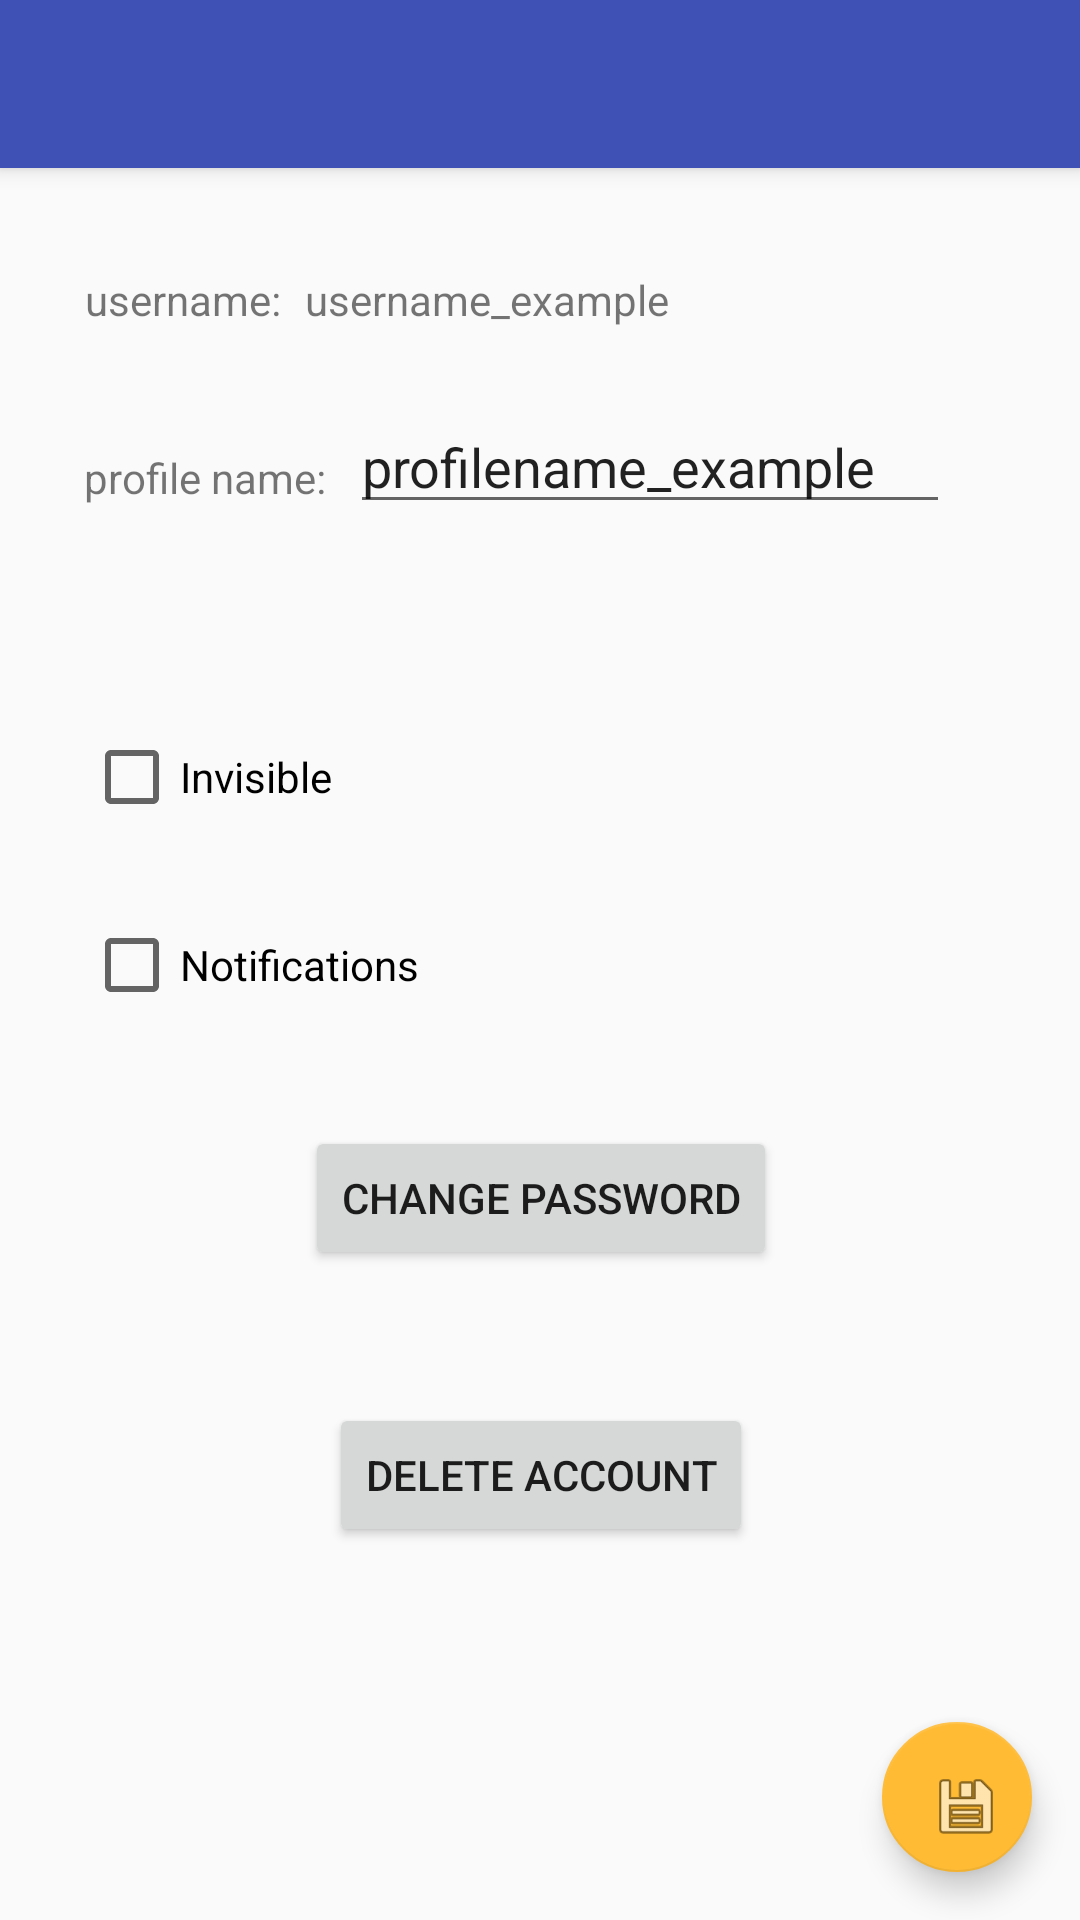

Reconstruct the res/layout file that produces this screen, plus the resources it refers to.
<!-- AndroidManifest.xml: activity theme AppTheme.NoActionBar -->
<!-- res/layout/activity_settings.xml -->
<?xml version="1.0" encoding="utf-8"?>
<android.support.design.widget.CoordinatorLayout xmlns:android="http://schemas.android.com/apk/res/android"
    xmlns:app="http://schemas.android.com/apk/res-auto"
    xmlns:tools="http://schemas.android.com/tools"
    android:layout_width="match_parent"
    android:layout_height="match_parent"
    tools:context="appteam.app.SettingsActivity">

    <android.support.design.widget.AppBarLayout
        android:layout_width="match_parent"
        android:layout_height="wrap_content"
        android:theme="@style/AppTheme.AppBarOverlay">

        <android.support.v7.widget.Toolbar
            android:id="@+id/toolbar"
            android:layout_width="match_parent"
            android:layout_height="?attr/actionBarSize"
            android:background="?attr/colorPrimary"
            app:popupTheme="@style/AppTheme.PopupOverlay" />

    </android.support.design.widget.AppBarLayout>

    <include layout="@layout/content_settings" />

    <android.support.design.widget.FloatingActionButton
        android:id="@+id/settings_save"
        android:layout_width="50dp"
        android:layout_height="50dp"
        android:layout_gravity="bottom|end"
        android:layout_margin="@dimen/fab_margin"
        app:backgroundTint="@android:color/holo_orange_light"
        app:srcCompat="@android:drawable/ic_menu_save" />

</android.support.design.widget.CoordinatorLayout>
<!-- res/layout/content_settings.xml (included above) -->
<?xml version="1.0" encoding="utf-8"?>
<android.support.constraint.ConstraintLayout xmlns:android="http://schemas.android.com/apk/res/android"
    xmlns:app="http://schemas.android.com/apk/res-auto"
    xmlns:tools="http://schemas.android.com/tools"
    android:layout_width="match_parent"
    android:layout_height="match_parent"
    app:layout_behavior="@string/appbar_scrolling_view_behavior"
    tools:context="appteam.app.SettingsActivity"
    tools:showIn="@layout/activity_settings">

    <CheckBox
        android:id="@+id/settings_invisible"
        android:layout_width="wrap_content"
        android:layout_height="wrap_content"
        android:text="Invisible"
        android:layout_marginRight="8dp"
        app:layout_constraintRight_toRightOf="parent"
        android:layout_marginLeft="8dp"
        app:layout_constraintLeft_toLeftOf="parent"
        app:layout_constraintTop_toTopOf="parent"
        android:layout_marginTop="8dp"
        app:layout_constraintBottom_toBottomOf="parent"
        android:layout_marginBottom="8dp"
        app:layout_constraintHorizontal_bias="0.076"
        app:layout_constraintVertical_bias="0.334" />

    <TextView
        android:id="@+id/textView5"
        android:layout_width="wrap_content"
        android:layout_height="wrap_content"
        android:layout_marginBottom="8dp"
        android:layout_marginLeft="8dp"
        android:layout_marginRight="8dp"
        android:layout_marginTop="8dp"
        android:text="profile name:"
        app:layout_constraintBottom_toBottomOf="parent"
        app:layout_constraintHorizontal_bias="0.076"
        app:layout_constraintLeft_toLeftOf="parent"
        app:layout_constraintRight_toRightOf="parent"
        app:layout_constraintTop_toTopOf="parent"
        app:layout_constraintVertical_bias="0.156" />

    <Button
        android:id="@+id/settings_dlt_account"
        android:layout_width="wrap_content"
        android:layout_height="wrap_content"
        android:layout_marginBottom="8dp"
        android:layout_marginLeft="8dp"
        android:layout_marginRight="8dp"
        android:layout_marginTop="8dp"
        android:text="Delete Account"
        app:layout_constraintBottom_toBottomOf="parent"
        app:layout_constraintHorizontal_bias="0.502"
        app:layout_constraintLeft_toLeftOf="parent"
        app:layout_constraintRight_toRightOf="parent"
        app:layout_constraintTop_toTopOf="parent"
        app:layout_constraintVertical_bias="0.776" />

    <CheckBox
        android:id="@+id/settings_notifications"
        android:layout_width="wrap_content"
        android:layout_height="wrap_content"
        android:layout_marginBottom="8dp"
        android:layout_marginLeft="8dp"
        android:layout_marginRight="8dp"
        android:layout_marginTop="8dp"
        android:text="Notifications"
        app:layout_constraintBottom_toBottomOf="parent"
        app:layout_constraintHorizontal_bias="0.086"
        app:layout_constraintLeft_toLeftOf="parent"
        app:layout_constraintRight_toRightOf="parent"
        app:layout_constraintTop_toTopOf="parent"
        app:layout_constraintVertical_bias="0.451" />

    <EditText
        android:id="@+id/settings_profilename"
        android:layout_width="200dp"
        android:layout_height="40dp"
        android:layout_marginBottom="8dp"
        android:layout_marginLeft="8dp"
        android:layout_marginRight="8dp"
        android:layout_marginTop="8dp"
        android:ems="10"
        android:inputType="textPersonName"
        android:text="profilename_example"
        app:layout_constraintBottom_toBottomOf="parent"
        app:layout_constraintHorizontal_bias="0.0"
        app:layout_constraintLeft_toRightOf="@+id/textView5"
        app:layout_constraintRight_toRightOf="parent"
        app:layout_constraintTop_toTopOf="parent"
        app:layout_constraintVertical_bias="0.134" />

    <TextView
        android:id="@+id/textView2"
        android:layout_width="wrap_content"
        android:layout_height="wrap_content"
        android:layout_marginBottom="8dp"
        android:layout_marginLeft="8dp"
        android:layout_marginRight="8dp"
        android:layout_marginTop="8dp"
        android:text="username:"
        app:layout_constraintBottom_toBottomOf="parent"
        app:layout_constraintHorizontal_bias="0.073"
        app:layout_constraintLeft_toLeftOf="parent"
        app:layout_constraintRight_toRightOf="parent"
        app:layout_constraintTop_toTopOf="parent"
        app:layout_constraintVertical_bias="0.048" />

    <TextView
        android:id="@+id/settings_username"
        android:layout_width="wrap_content"
        android:layout_height="wrap_content"
        android:layout_marginBottom="8dp"
        android:layout_marginLeft="8dp"
        android:layout_marginRight="8dp"
        android:layout_marginTop="8dp"
        android:text="username_example"
        app:layout_constraintBottom_toBottomOf="parent"
        app:layout_constraintHorizontal_bias="0.0"
        app:layout_constraintLeft_toRightOf="@+id/textView2"
        app:layout_constraintRight_toRightOf="parent"
        app:layout_constraintTop_toTopOf="parent"
        app:layout_constraintVertical_bias="0.048" />

    <Button
        android:id="@+id/settings_change_pswrd"
        android:layout_width="wrap_content"
        android:layout_height="wrap_content"
        android:layout_marginBottom="8dp"
        android:layout_marginLeft="8dp"
        android:layout_marginRight="8dp"
        android:layout_marginTop="8dp"
        android:text="Change Password"
        app:layout_constraintBottom_toBottomOf="parent"
        app:layout_constraintLeft_toLeftOf="parent"
        app:layout_constraintRight_toRightOf="parent"
        app:layout_constraintTop_toTopOf="parent"
        app:layout_constraintVertical_bias="0.599"
        app:layout_constraintHorizontal_bias="0.502" />

</android.support.constraint.ConstraintLayout>
<!-- resources referenced by this layout -->
<resources>
  <dimen name="fab_margin">16dp</dimen>
  <style name="AppTheme.AppBarOverlay" parent="ThemeOverlay.AppCompat.Dark.ActionBar" />
  <style name="AppTheme.PopupOverlay" parent="ThemeOverlay.AppCompat.Light" />
  <style name="AppTheme.NoActionBar">
          <item name="windowActionBar">false</item>
          <item name="windowNoTitle">true</item>
      </style>
</resources>
